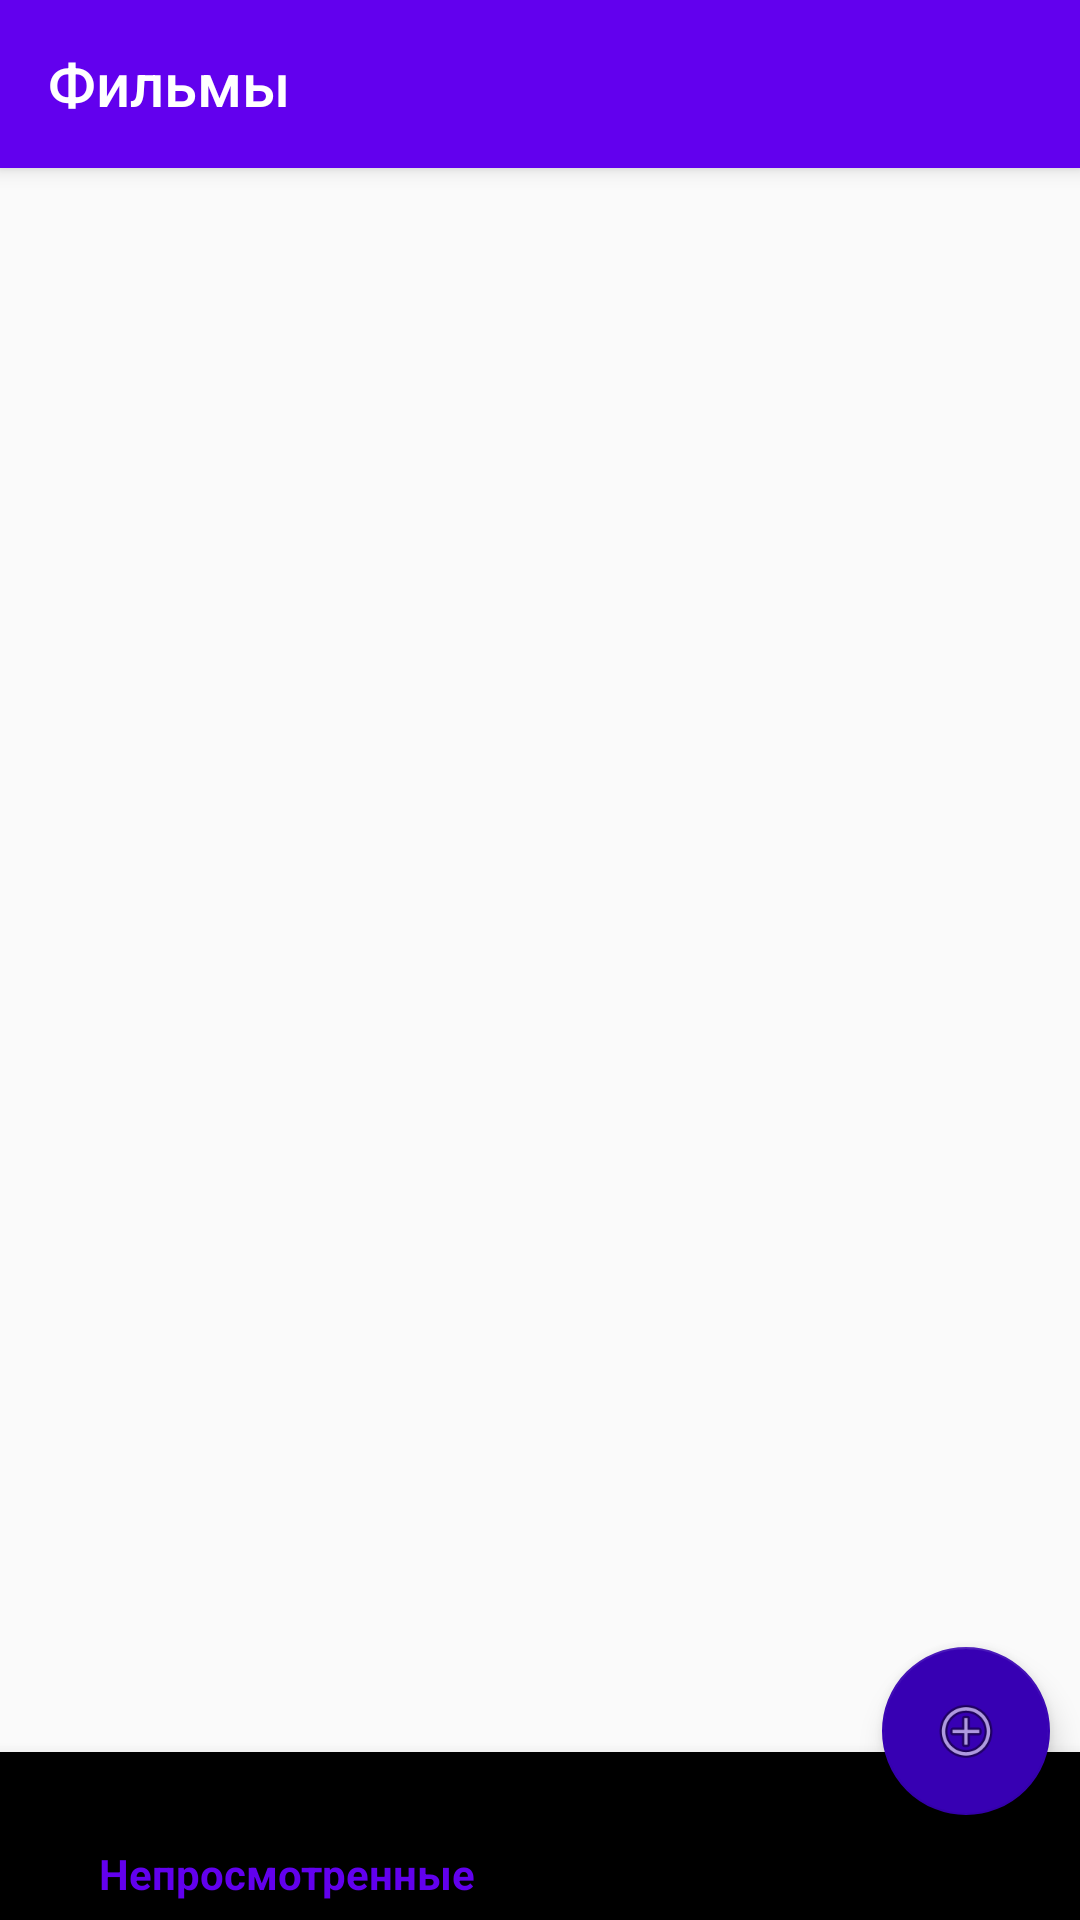

Android layout source for this screen:
<!-- AndroidManifest.xml: activity theme AppTheme.NoActionBar -->
<!-- res/layout/activity_main.xml -->
<?xml version="1.0" encoding="utf-8"?>
<android.support.design.widget.CoordinatorLayout xmlns:android="http://schemas.android.com/apk/res/android"
    xmlns:app="http://schemas.android.com/apk/res-auto"
    xmlns:tools="http://schemas.android.com/tools"
    android:layout_width="match_parent"
    android:layout_height="match_parent"
    tools:context=".MainActivity">

    <android.support.design.widget.AppBarLayout
        android:layout_width="match_parent"
        android:layout_height="wrap_content"
        android:theme="@style/AppTheme.AppBarOverlay">

        <android.support.v7.widget.Toolbar
            android:id="@+id/toolbarmain"
            android:layout_width="match_parent"
            android:layout_height="?attr/actionBarSize"
            android:background="?attr/colorPrimary"
            app:popupTheme="@style/AppTheme.PopupOverlay"
            app:title="Фильмы" />

    </android.support.design.widget.AppBarLayout>

    <include
        android:id="@+id/include"
        layout="@layout/content_main" />

    <android.support.design.widget.FloatingActionButton
        android:id="@+id/fab"
        android:layout_width="wrap_content"
        android:layout_height="wrap_content"
        android:layout_gravity="bottom|end"
        android:layout_marginRight="10dp"
        android:layout_marginBottom="35dp"
        app:backgroundTint="@color/design_default_color_primary_dark"
        app:layout_anchor="@+id/include"
        app:layout_anchorGravity="right|bottom"
        app:srcCompat="@android:drawable/ic_menu_add" />

</android.support.design.widget.CoordinatorLayout>
<!-- res/layout/content_main.xml (included above) -->
<?xml version="1.0" encoding="utf-8"?>
<android.support.constraint.ConstraintLayout xmlns:android="http://schemas.android.com/apk/res/android"
    xmlns:app="http://schemas.android.com/apk/res-auto"
    xmlns:tools="http://schemas.android.com/tools"
    android:layout_width="match_parent"
    android:layout_height="match_parent"
    app:layout_behavior="@string/appbar_scrolling_view_behavior"
    tools:context=".MainActivity"
    tools:showIn="@layout/activity_main">

    <ListView
        android:id="@+id/listNP"
        android:layout_width="match_parent"
        android:layout_height="542dp"
        android:layout_marginBottom="8dp"
        android:visibility="visible"
        app:layout_constraintBottom_toBottomOf="@+id/bottomNavigationView"
        app:layout_constraintEnd_toEndOf="parent"
        app:layout_constraintStart_toStartOf="parent"
        app:layout_constraintTop_toTopOf="parent"
        app:layout_constraintVertical_bias="0.0">


    </ListView>

    <ListView
        android:id="@+id/listP"
        android:layout_width="match_parent"
        android:layout_height="542dp"
        android:layout_marginBottom="8dp"
        android:visibility="invisible"
        app:layout_constraintBottom_toBottomOf="@+id/bottomNavigationView"
        app:layout_constraintEnd_toEndOf="parent"
        app:layout_constraintStart_toStartOf="parent"
        app:layout_constraintTop_toTopOf="parent"
        app:layout_constraintVertical_bias="0.0">


    </ListView>

    <android.support.design.widget.BottomNavigationView
        android:id="@+id/bottomNavigationView"
        android:layout_width="match_parent"
        android:layout_height="wrap_content"
        app:layout_constraintBottom_toBottomOf="parent"
        app:menu="@menu/bottom_menu" />

</android.support.constraint.ConstraintLayout>
<!-- resources referenced by this layout -->
<resources>
  <style name="AppTheme.AppBarOverlay" parent="ThemeOverlay.AppCompat.Dark.ActionBar" />
  <style name="AppTheme.PopupOverlay" parent="ThemeOverlay.AppCompat.Light" />
  <style name="AppTheme.NoActionBar">
          <item name="windowActionBar">false</item>
          <item name="windowNoTitle">true</item>
      </style>
</resources>
